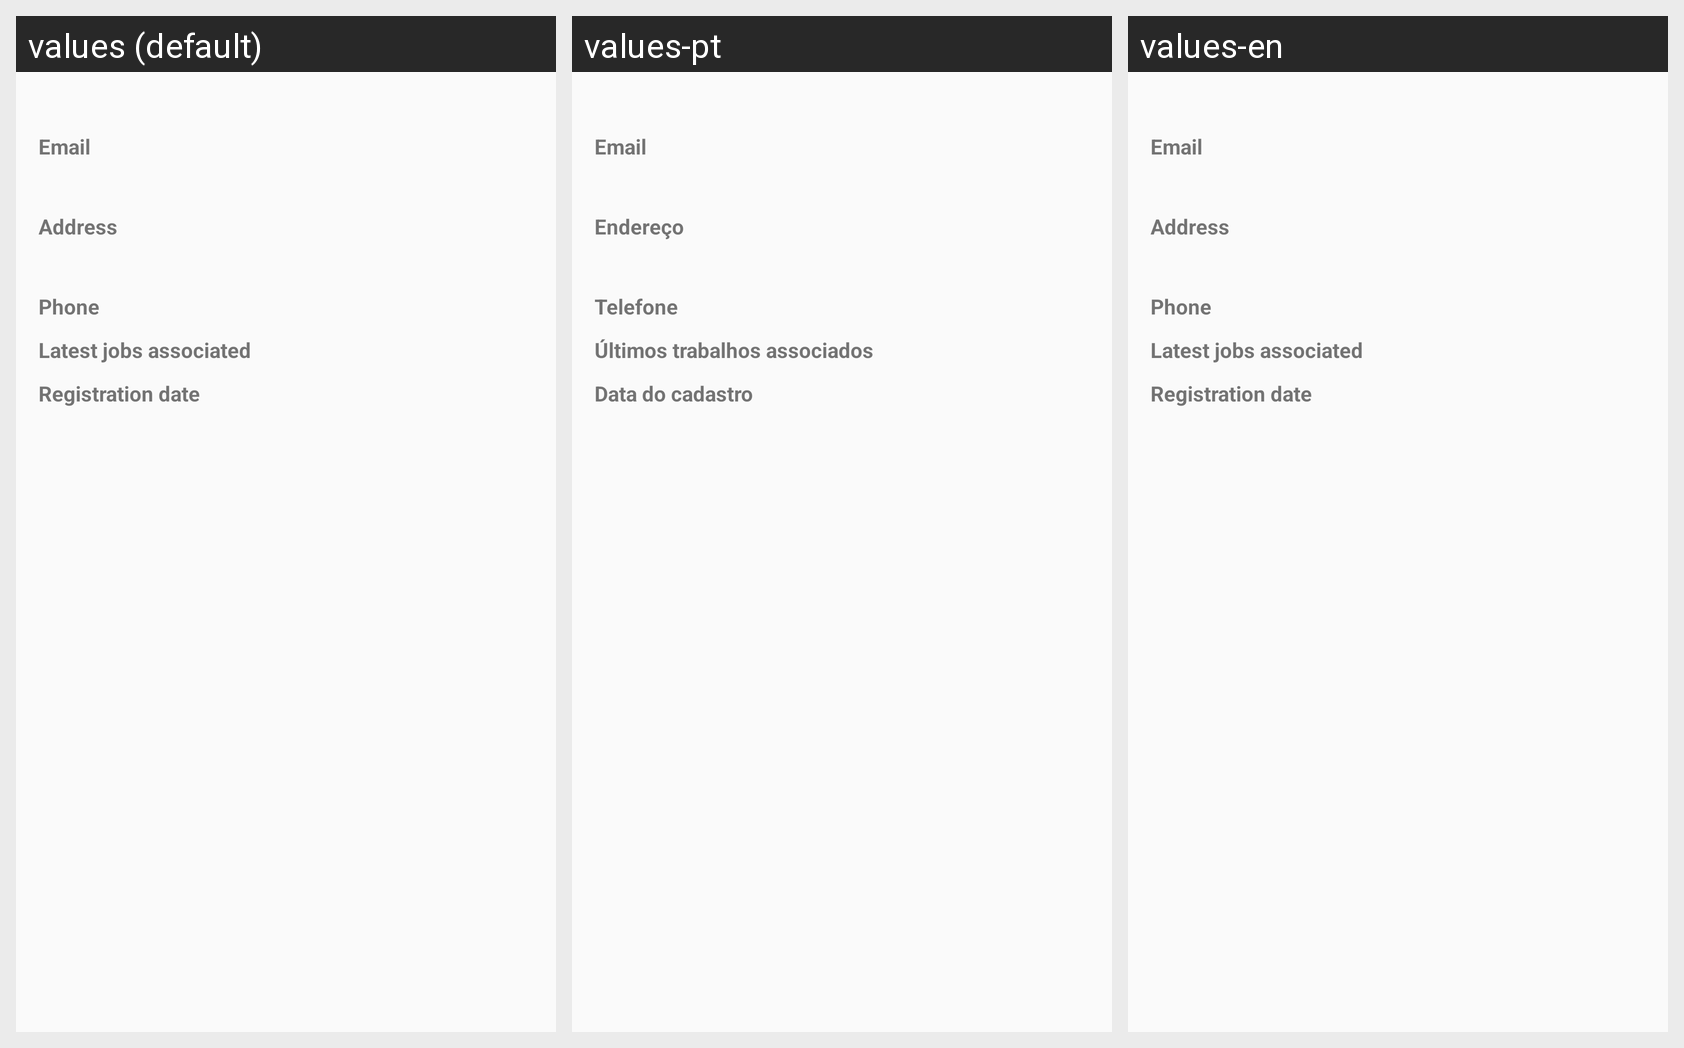

The Android screen above is rendered under several locales of the same app. Produce the string resources it draws, with the default and per-locale values.
Android screen res/layout/content_client_preview.xml rendered under 3 locales, left to right: values (default), values-pt, values-en. Device: Nexus 5 (rendered at 1080×1920; each locale shown at half size, 540×960, under a caption strip naming it); theme AppTheme.
Strings drawn on this screen, with the default value and each locale's value (text and hints the layout hard-codes, and strings that could not be matched under every locale, appear in the picture but are not listed):

client_email
  values: Email
  values-pt: Email
  values-en: Email  [not translated; the default value is used]

client_address
  values: Address
  values-pt: Endereço
  values-en: Address  [not translated; the default value is used]

client_phone
  values: Phone
  values-pt: Telefone
  values-en: Phone  [not translated; the default value is used]

client_associates_last_jobs
  values: Latest jobs associated
  values-pt: Últimos trabalhos associados
  values-en: Latest jobs associated  [not translated; the default value is used]

job_date_created
  values: Registration date
  values-pt: Data do cadastro
  values-en: Registration date  [not translated; the default value is used]
